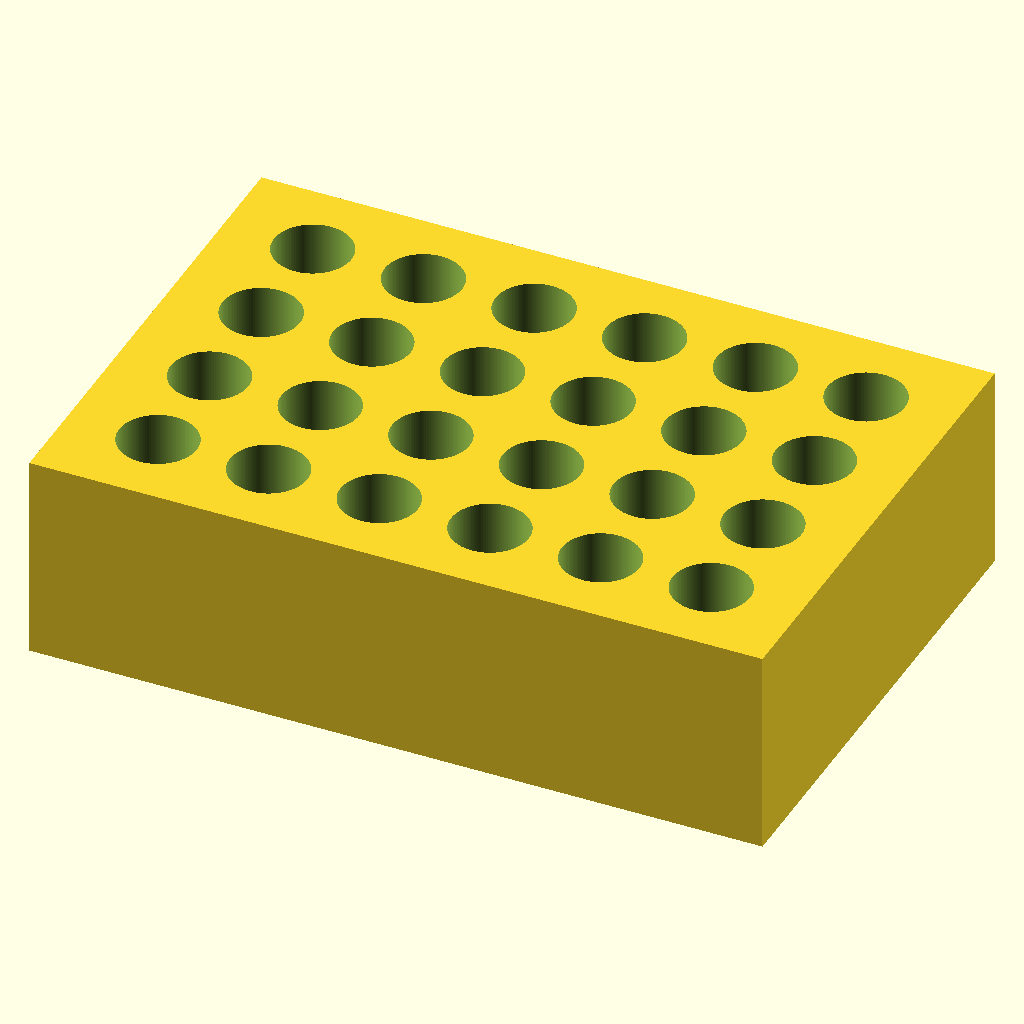
Cell 1: the model at its default parameters.
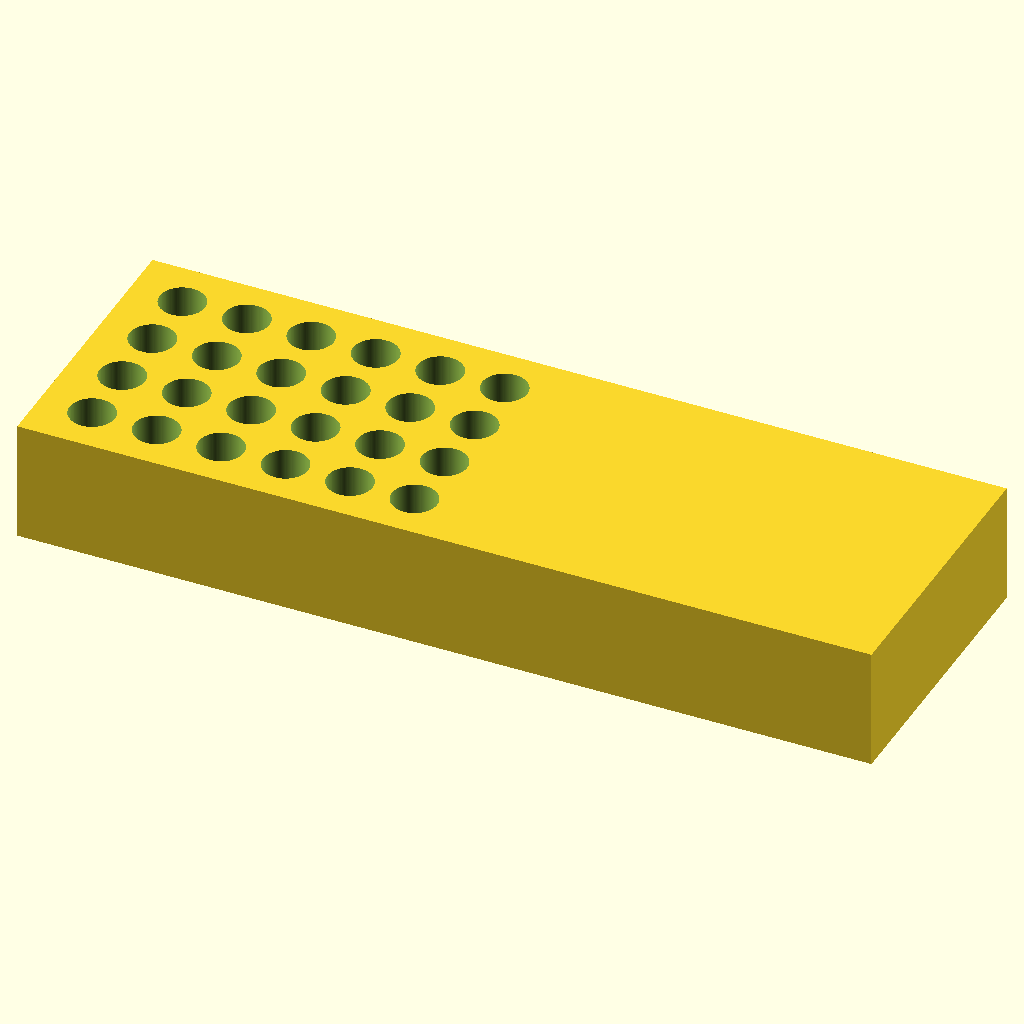
Cell 2: the same model with block_length = 212.
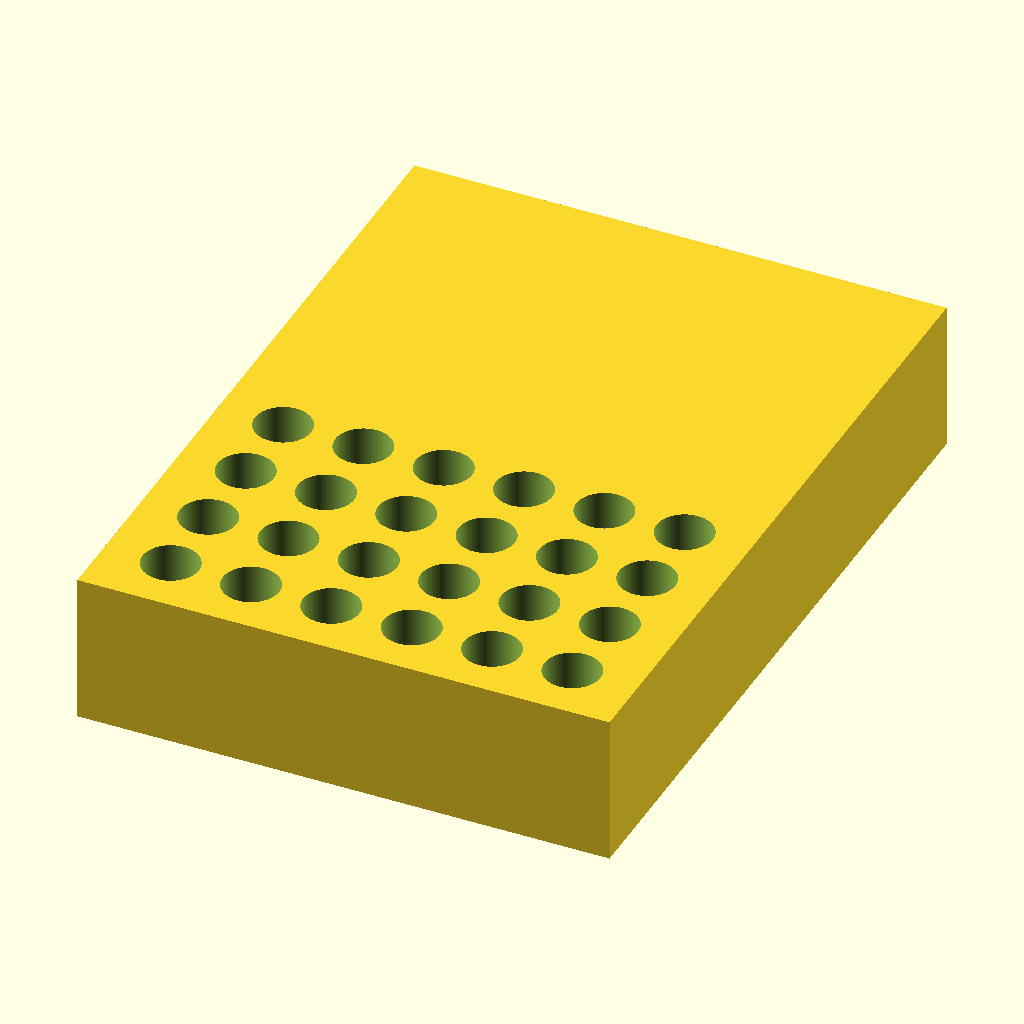
Cell 3 — block_width set to 144, the other parameters unchanged.
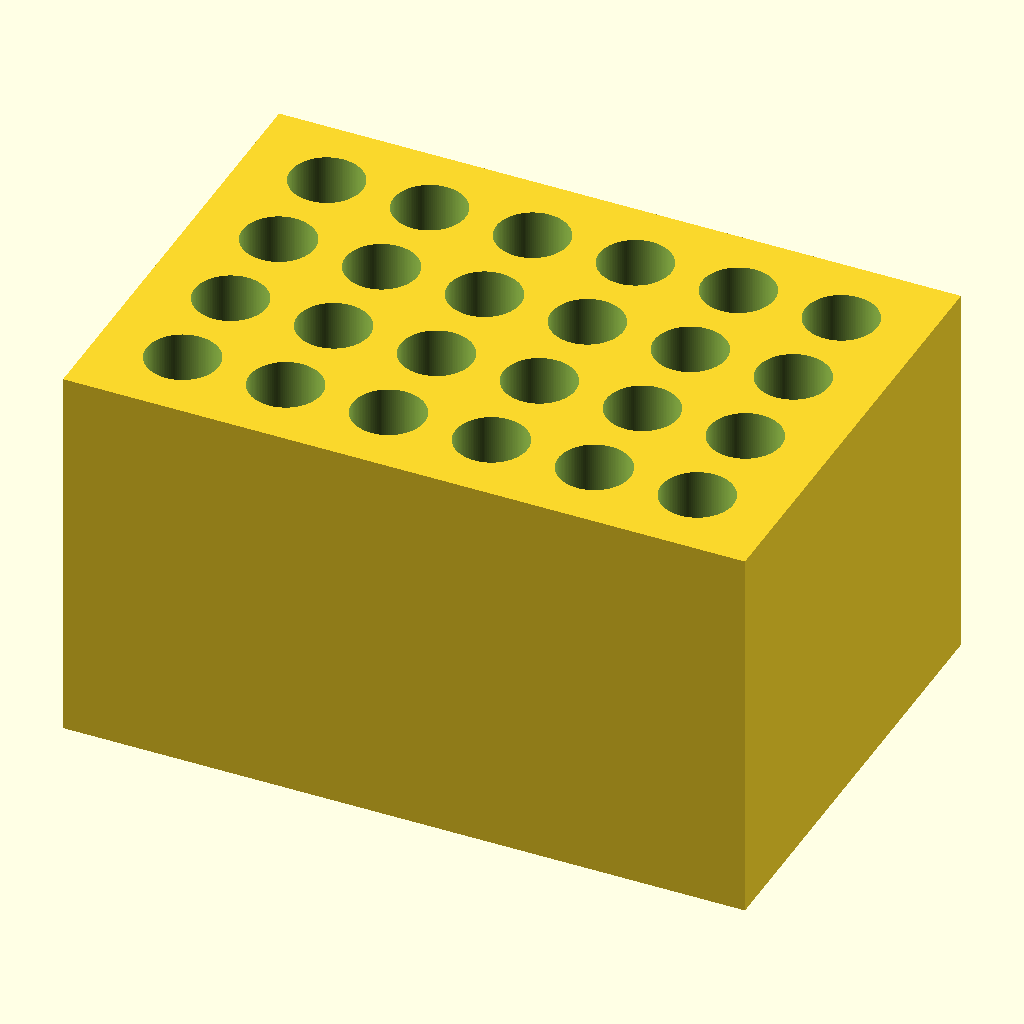
Cell 4 — block_height set to 60, the other parameters unchanged.
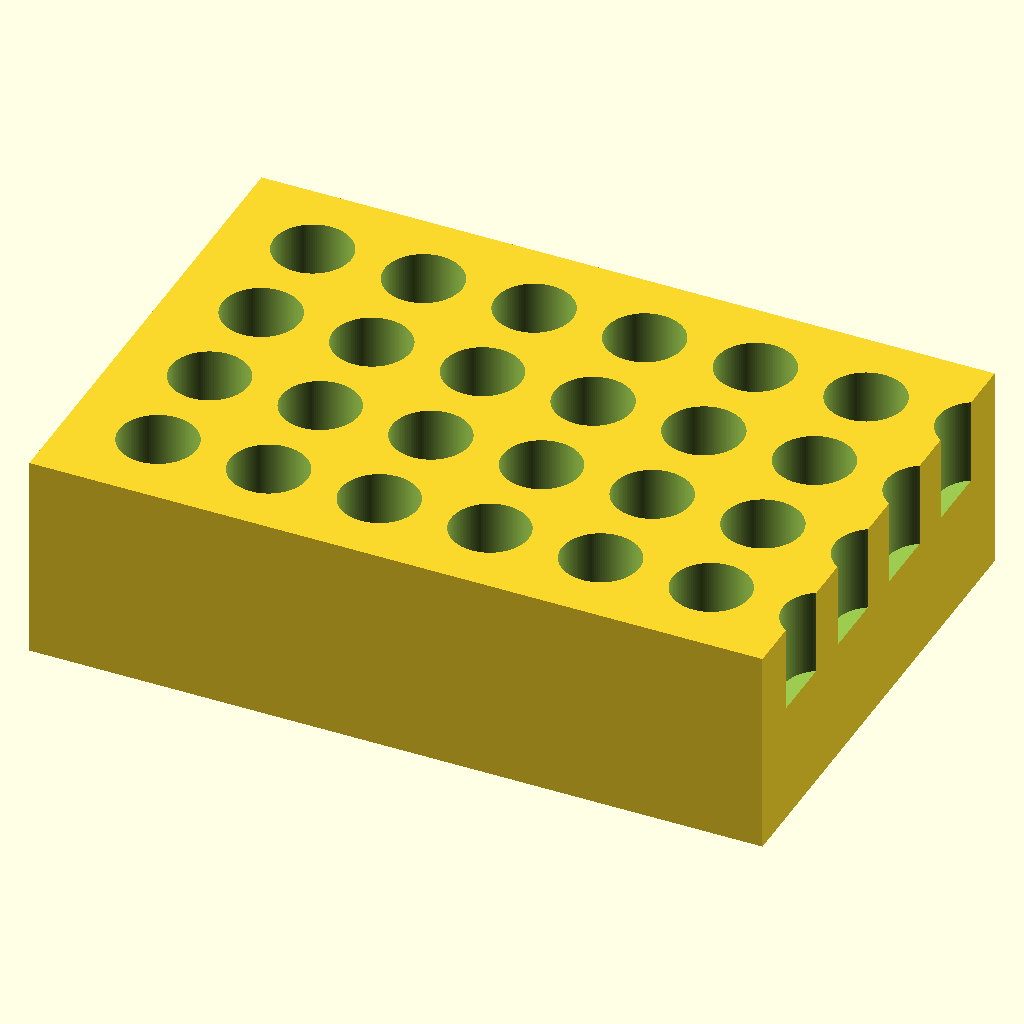
Cell 5 — hole_cols set to 12, the other parameters unchanged.
All cells are drawn from the same view direction (rotation 55°, 0°, 25°, orthographic, colour scheme Cornfield), but the view is re-fitted for each cell, so position and scale can differ between cells as well as the parameter.
OpenSCAD source file bench/results/think-tiiny/code/tiiny_Qwen_Qwen3.5-9B/tube_rack_1p5ml_s0_a1.scad:
// Bench Rack for 1.5 mL Microcentrifuge Tubes
// Designed for FDM 3D printing.
// Units: Millimetres (mm)

// --- Dimensions ---
block_length = 106;  // X dimension (mm)
block_width = 72;    // Y dimension (mm)
block_height = 30;   // Z dimension (mm)

hole_rows = 4;       // Number of rows along Y
hole_cols = 6;       // Number of columns along X
hole_pitch_x = 16;   // Centre-to-centre spacing X (mm)
hole_pitch_y = 16;   // Centre-to-centre spacing Y (mm)

hole_diameter = 11.2; // Hole diameter (mm)
hole_depth = 25;     // Hole depth (mm)
floor_thickness = 5; // Solid floor thickness (mm)

// --- Printing & Geometry Parameters ---
$fn = 128;           // Facet count for curved shapes (higher for accurate circles)

// Extension for difference() to avoid coplanar faces
cut_extension = 0.1; // mm

// --- Derived Variables ---
// Grid centering offsets (centered on block)
// For X: (106 - (6-1)*16) / 2 = 13 mm offset from block center
// For Y: (72 - (4-1)*16) / 2 = 12 mm offset from block center
grid_x_offset = 13;  // mm offset from block center to first hole
grid_y_offset = 12;  // mm offset from block center to first hole

// Hole center Z calculation
// Top of hole at block_height, bottom at block_height - hole_depth
// To satisfy cut_extension rule:
// Top cut extends to block_height + cut_extension
// Bottom cut extends to (block_height - hole_depth) - cut_extension
hole_height = hole_depth + (2 * cut_extension);
hole_center_z = (block_height + cut_extension) - (hole_height / 2);

// --- Module Definition ---
module bench_rack() {
    difference() {
        // 1. Main Block
        // Centered on origin, resting on Z=0
        translate([0, 0, 0])
            cube([block_length, block_width, block_height]);

        // 2. Holes
        // Loop over columns (X) and rows (Y)
        for (x = [0 : hole_cols - 1]) {
            for (y = [0 : hole_rows - 1]) {
                // Calculate position for this hole (centered on block)
                pos_x = (x * hole_pitch_x) + grid_x_offset;
                pos_y = (y * hole_pitch_y) + grid_y_offset;

                // Translate to hole position
                // Cylinder is centered at origin, so we translate to the center of the hole
                // The cylinder height is calculated to extend past the faces
                translate([pos_x, pos_y, hole_center_z])
                    cylinder(
                        h = hole_height,
                        r = hole_diameter / 2,
                        $fn = 128
                    );
            }
        }
    }
}

// --- Main Execution ---
bench_rack();
Customizer parameters (derived from the source; name, type, default, range or options):
block_length: number, default 106
block_width: number, default 72
block_height: number, default 30
hole_rows: number, default 4
hole_cols: number, default 6
hole_pitch_x: number, default 16
hole_pitch_y: number, default 16
hole_diameter: number, default 11.2
hole_depth: number, default 25
floor_thickness: number, default 5
cut_extension: number, default 0.1
grid_x_offset: number, default 13
grid_y_offset: number, default 12
